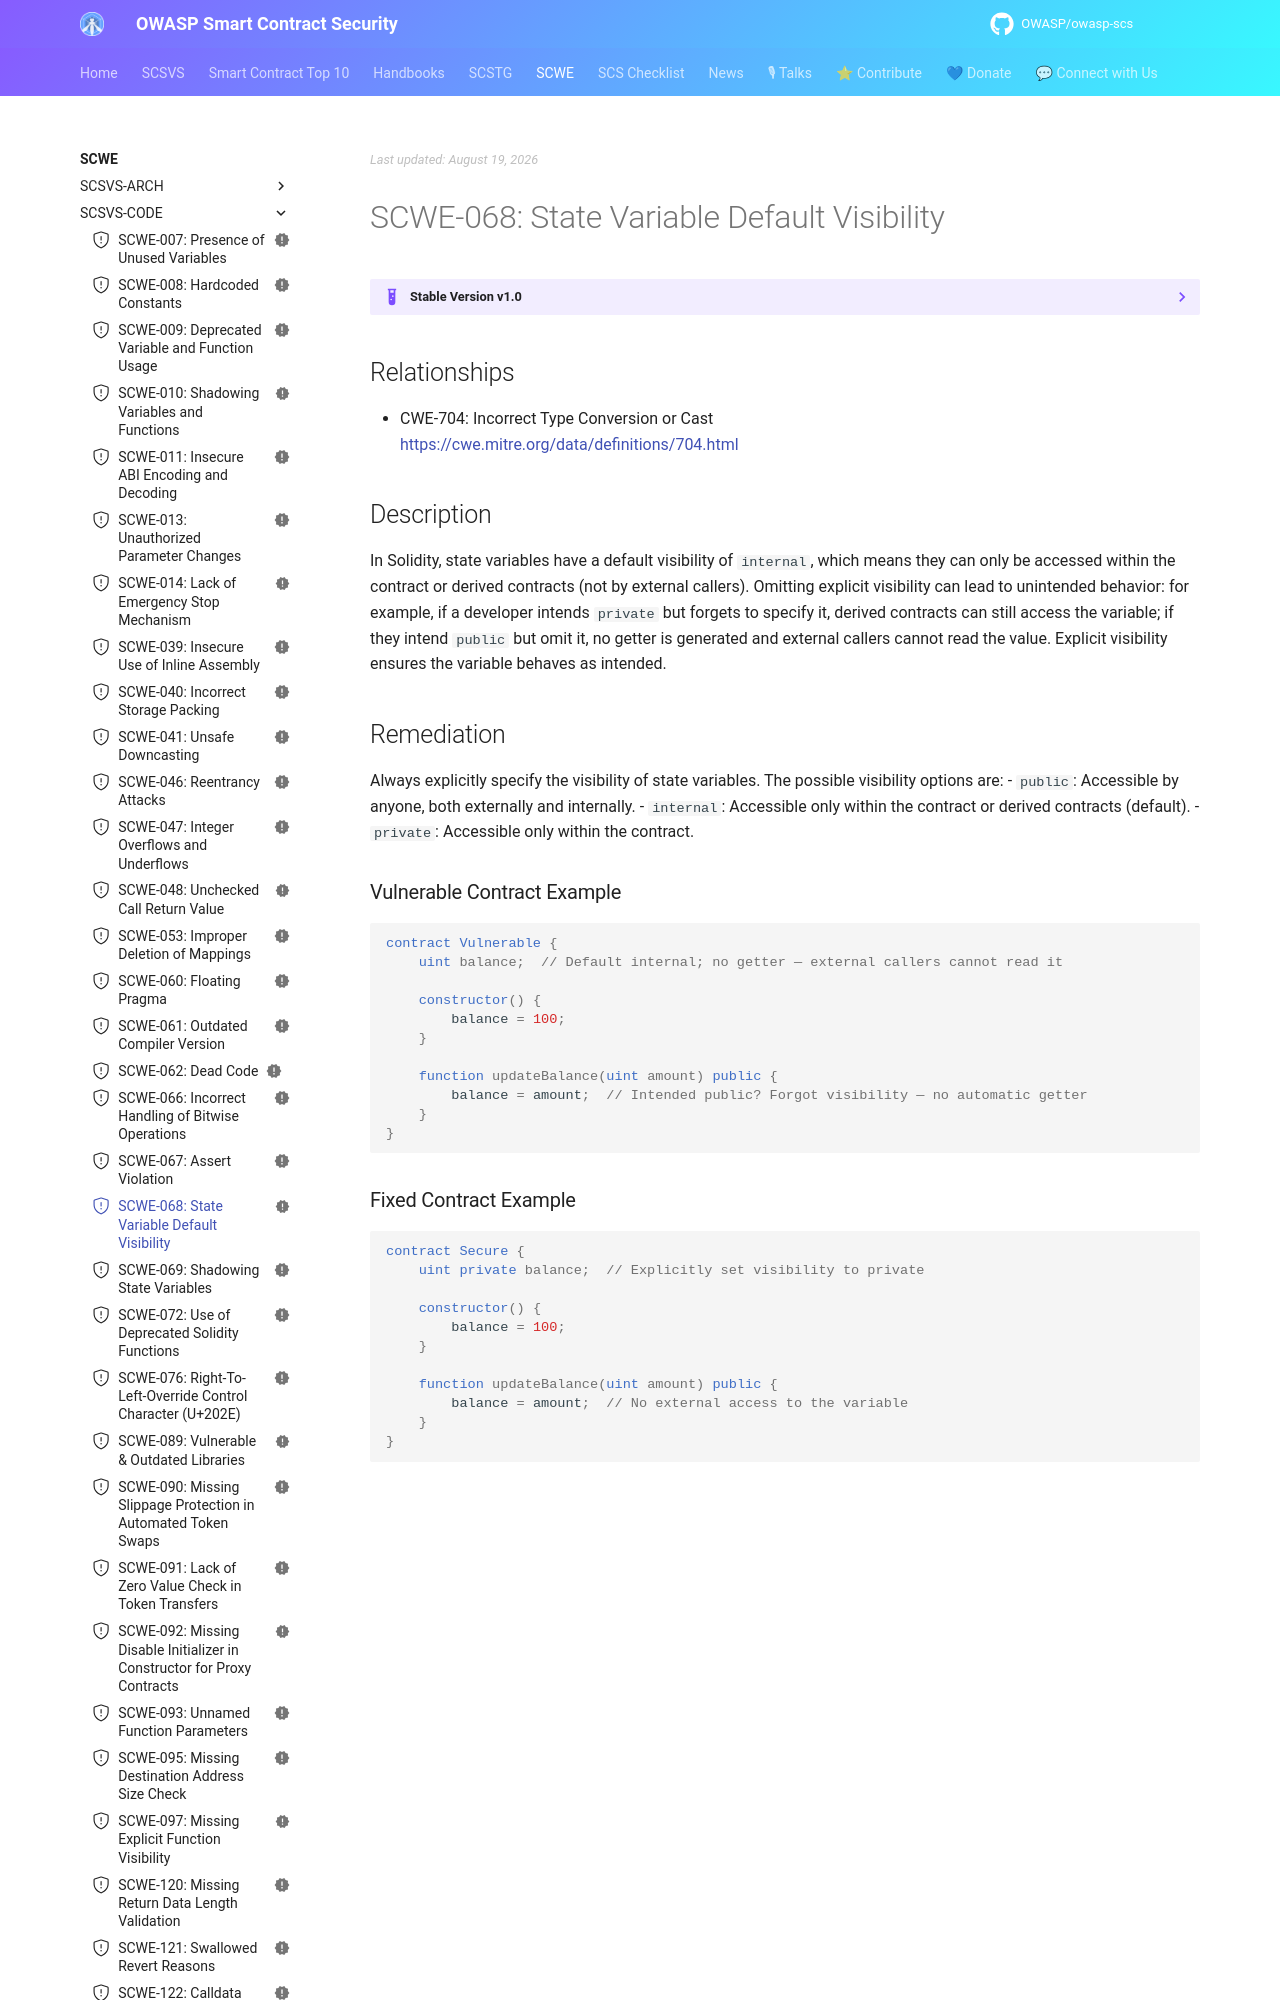

repository: OWASP/owasp-scs · page: SCWE/SCSVS-CODE/SCWE-068/index.html · generator: mkdocs

---
title: State Variable Default Visibility
id: SCWE-068
alias: state-variable-default-visibility
platform: []
profiles: [L1]
mappings:
  scsvs-cg: [SCSVS-CODE]
  scsvs-scg: [SCSVS-CODE-1]
  cwe: [704]
status: new
---

## Relationships  
- CWE-704: Incorrect Type Conversion or Cast  
  [https://cwe.mitre.org/data/definitions/704.html](https://cwe.mitre.org/data/definitions/704.html)  


## Description
In Solidity, state variables have a default visibility of `internal`, which means they can only be accessed within the contract or derived contracts (not by external callers). Omitting explicit visibility can lead to unintended behavior: for example, if a developer intends `private` but forgets to specify it, derived contracts can still access the variable; if they intend `public` but omit it, no getter is generated and external callers cannot read the value. Explicit visibility ensures the variable behaves as intended.
